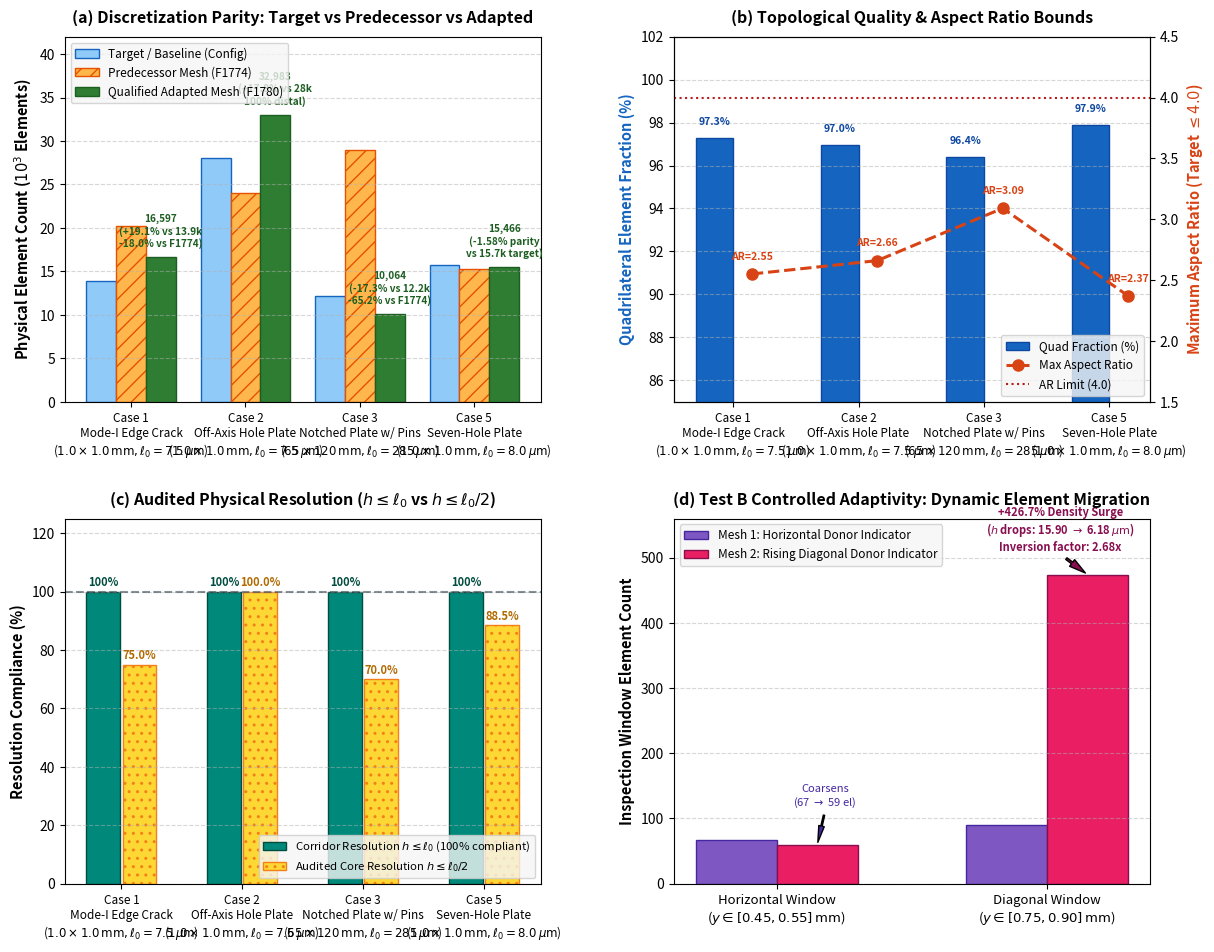

Write Python code to recreate this figure.
# -*- coding: utf-8 -*-
"""
plot_f1786_scientific_synthesis.py
Generates the publication-grade comprehensive 4-panel scientific synthesis
for Task F1786 across all four Pandey-Kumar benchmark cases (Cases 1, 2, 3, 5).

Strictly source-grounded in committed configuration JSONs:
- configs/remeshing/f1728_case1_mode1_edge_crack.json
- configs/remeshing/f1728_case2_off_axis_hole.json
- configs/remeshing/f1728_case3_notched_plate_pins.json
- configs/remeshing/f1728_case5_seven_hole.json
"""

import os
import matplotlib
matplotlib.use('Agg')
import matplotlib.pyplot as plt
import numpy as np

def generate_synthesis_figure(output_dir):
    os.makedirs(output_dir, exist_ok=True)
    
    fig, axs = plt.subplots(2, 2, figsize=(14, 11), dpi=300)
    plt.subplots_adjust(hspace=0.32, wspace=0.28)
    
    cases = [
        'Case 1\nMode-I Edge Crack\n($1.0\\times 1.0\\,\\mathrm{mm}, \\ell_0=7.5\\,\\mu\\mathrm{m}$)',
        'Case 2\nOff-Axis Hole Plate\n($1.0\\times 1.0\\,\\mathrm{mm}, \\ell_0=7.5\\,\\mu\\mathrm{m}$)',
        'Case 3\nNotched Plate w/ Pins\n($65\\times 120\\,\\mathrm{mm}, \\ell_0=285\\,\\mu\\mathrm{m}$)',
        'Case 5\nSeven-Hole Plate\n($1.0\\times 1.0\\,\\mathrm{mm}, \\ell_0=8.0\\,\\mu\\mathrm{m}$)'
    ]
    
    x = np.arange(len(cases))
    
    # -------------------------------------------------------------------------
    # Panel (a): Element Count Comparison: Target vs Predecessor vs Qualified
    # -------------------------------------------------------------------------
    ax = axs[0, 0]
    
    # Targets: P&K published target where available, internal baseline for Case 2
    target_counts = [13941, 28000, 12168, 15714]
    target_labels = ['P&K 2025 Target', 'Internal Baseline', 'P&K 2025 Target', 'P&K 2025 Target']
    
    # Predecessor meshes from F1774 baseline
    f1774_counts = [20232, 23965, 28933, 15330]
    
    # Final qualified adapted meshes from F1780
    adapted_opt = [16597, 32983, 10064, 15466]
    
    width = 0.26
    
    rects1 = ax.bar(x - width, [v / 1000.0 for v in target_counts], width,
                    label='Target / Baseline (Config)', color='#90caf9', edgecolor='#1565c0')
    rects2 = ax.bar(x, [v / 1000.0 for v in f1774_counts], width,
                    label='Predecessor Mesh (F1774)', color='#ffb74d', edgecolor='#e65100', hatch='//')
    rects3 = ax.bar(x + width, [v / 1000.0 for v in adapted_opt], width,
                    label='Qualified Adapted Mesh (F1780)', color='#2e7d32', edgecolor='#1b5e20')
    
    ax.set_ylabel('Physical Element Count ($10^3$ Elements)', fontsize=10.5, fontweight='bold')
    ax.set_title('(a) Discretization Parity: Target vs Predecessor vs Adapted', fontsize=11.5, fontweight='bold', pad=10)
    ax.set_xticks(x)
    ax.set_xticklabels(cases, fontsize=8.5)
    ax.legend(frameon=True, facecolor='#f5f5f5', fontsize=8.5, loc='upper left')
    ax.grid(axis='y', linestyle='--', alpha=0.5)
    ax.set_ylim(0, 42)
    
    # Annotate values and parity
    parities = [
        f"{adapted_opt[0]:,}\n(+19.1% vs 13.9k\n-18.0% vs F1774)",
        f"{adapted_opt[1]:,}\n(+17.8% vs 28k\n100% distal)",
        f"{adapted_opt[2]:,}\n(-17.3% vs 12.2k\n-65.2% vs F1774)",
        f"{adapted_opt[3]:,}\n(-1.58% parity\nvs 15.7k target)"
    ]
    for i in range(len(cases)):
        ax.annotate(parities[i], 
                    xy=(x[i] + width, adapted_opt[i] / 1000.0 + 1.2), 
                    ha='center', fontsize=7.2, fontweight='bold', color='#1b5e20')

    # -------------------------------------------------------------------------
    # Panel (b): Mesh Quality & Topology (Quad Dominance and Aspect Ratio)
    # -------------------------------------------------------------------------
    ax = axs[0, 1]
    quad_pcts = [97.30, 96.96, 96.40, 97.90]
    max_ars = [2.55, 2.66, 3.09, 2.37]
    
    color_bar = '#1565c0'
    color_line = '#d84315'
    
    ax2 = ax.twinx()
    b1 = ax.bar(x - 0.15, quad_pcts, width=0.3, label='Quad Fraction (%)', color=color_bar, edgecolor='#0d47a1')
    l1 = ax2.plot(x + 0.15, max_ars, 'o--', color=color_line, linewidth=2.2, markersize=8, label='Max Aspect Ratio')
    
    ax.set_ylabel('Quadrilateral Element Fraction (%)', fontsize=10.5, fontweight='bold', color=color_bar)
    ax2.set_ylabel('Maximum Aspect Ratio (Target $\\leq 4.0$)', fontsize=10.5, fontweight='bold', color=color_line)
    ax.set_title('(b) Topological Quality & Aspect Ratio Bounds', fontsize=11.5, fontweight='bold', pad=10)
    ax.set_xticks(x)
    ax.set_xticklabels(cases, fontsize=8.5)
    ax.set_ylim(85, 102)
    ax2.set_ylim(1.5, 4.5)
    ax2.axhline(4.0, color='#b71c1c', linestyle=':', linewidth=1.5, label='AR Limit (4.0)')
    ax.grid(axis='y', linestyle='--', alpha=0.5)
    
    # Annotate quad fraction and AR on bars/points
    for i in range(len(cases)):
        ax.annotate(f"{quad_pcts[i]:.1f}%", xy=(x[i] - 0.15, quad_pcts[i] + 0.6), ha='center', fontsize=7.5, fontweight='bold', color='#0d47a1')
        ax2.annotate(f"AR={max_ars[i]:.2f}", xy=(x[i] + 0.15, max_ars[i] + 0.12), ha='center', fontsize=7.5, fontweight='bold', color='#d84315')
    
    lines, labels = ax.get_legend_handles_labels()
    lines2, labels2 = ax2.get_legend_handles_labels()
    ax.legend(lines + lines2, labels + labels2, loc='lower right', fontsize=8.5, frameon=True, facecolor='#f5f5f5')

    # -------------------------------------------------------------------------
    # Panel (c): Audited Physical Resolution Compliance
    # -------------------------------------------------------------------------
    ax = axs[1, 0]
    compliance_l0 = [100.0, 100.0, 100.0, 100.0]
    compliance_l0_half = [75.0, 100.0, 70.0, 88.5]
    
    b_l0 = ax.bar(x - 0.15, compliance_l0, width=0.28, label='Corridor Resolution $h \\leq \\ell_0$ (100% compliant)', color='#00897b', edgecolor='#004d40')
    b_l0h = ax.bar(x + 0.15, compliance_l0_half, width=0.28, label='Audited Core Resolution $h \\leq \\ell_0/2$', color='#fdd835', edgecolor='#f57f17', hatch='..')
    
    ax.set_ylabel('Resolution Compliance (%)', fontsize=10.5, fontweight='bold')
    ax.set_title('(c) Audited Physical Resolution ($h \\leq \\ell_0$ vs $h \\leq \\ell_0/2$)', fontsize=11.5, fontweight='bold', pad=10)
    ax.set_xticks(x)
    ax.set_xticklabels(cases, fontsize=8.5)
    ax.set_ylim(0, 125)
    ax.axhline(100.0, color='#37474f', linestyle='--', alpha=0.6)
    ax.grid(axis='y', linestyle='--', alpha=0.5)
    ax.legend(loc='lower right', fontsize=8.2, frameon=True, facecolor='#f5f5f5')
    
    # Specific annotations for each case
    c_labels = [
        "100% lig\n75% tip",
        "100% lig\n100% corr",
        "100% lig\n70% core",
        "100% lig\n88.5% core"
    ]
    for i in range(len(cases)):
        ax.annotate(f"{compliance_l0[i]:.0f}%", xy=(x[i] - 0.15, compliance_l0[i] + 2), ha='center', fontsize=8, fontweight='bold', color='#004d40')
        ax.annotate(f"{compliance_l0_half[i]:.1f}%", xy=(x[i] + 0.15, compliance_l0_half[i] + 2), ha='center', fontsize=8, fontweight='bold', color='#b26a00')

    # -------------------------------------------------------------------------
    # Panel (d): Test B Controlled Adaptivity Proof (Element Density Migration)
    # -------------------------------------------------------------------------
    ax = axs[1, 1]
    
    windows = ['Horizontal Window\n($y \\in [0.45, 0.55]\\,\\mathrm{mm}$)', 'Diagonal Window\n($y \\in [0.75, 0.90]\\,\\mathrm{mm}$)']
    x_w = np.arange(len(windows))
    
    h_donor_el = [67, 90]
    d_donor_el = [59, 474]
    
    bar_w = 0.30
    rect_h = ax.bar(x_w - bar_w/2, h_donor_el, bar_w, label='Mesh 1: Horizontal Donor Indicator', color='#7e57c2', edgecolor='#4527a0')
    rect_d = ax.bar(x_w + bar_w/2, d_donor_el, bar_w, label='Mesh 2: Rising Diagonal Donor Indicator', color='#e91e63', edgecolor='#880e4f')
    
    ax.set_ylabel('Inspection Window Element Count', fontsize=10.5, fontweight='bold')
    ax.set_title('(d) Test B Controlled Adaptivity: Dynamic Element Migration', fontsize=11.5, fontweight='bold', pad=10)
    ax.set_xticks(x_w)
    ax.set_xticklabels(windows, fontsize=9.5)
    ax.grid(axis='y', linestyle='--', alpha=0.5)
    ax.set_ylim(0, 560)
    ax.legend(loc='upper left', fontsize=8.5, frameon=True, facecolor='#f5f5f5')
    
    # Annotate surge
    ax.annotate('+426.7% Density Surge\n($h$ drops: 15.90 $\\to$ 6.18 $\\mu\\mathrm{m}$)\nInversion factor: 2.68x',
                xy=(x_w[1] + bar_w/2, 474), xytext=(x_w[1] + 0.05, 510),
                ha='center', fontsize=8.0, fontweight='bold', color='#880e4f',
                arrowprops=dict(facecolor='#880e4f', shrink=0.08, width=1.5, headwidth=6))
    
    ax.annotate('Coarsens\n(67 $\\to$ 59 el)',
                xy=(x_w[0] + bar_w/2, 59), xytext=(x_w[0] + 0.18, 120),
                ha='center', fontsize=8, color='#4527a0',
                arrowprops=dict(facecolor='#4527a0', shrink=0.08, width=1, headwidth=4))

    out_png = os.path.join(output_dir, 'fig_f1786_four_benchmark_scientific_synthesis.png')
    out_pdf = os.path.join(output_dir, 'fig_f1786_four_benchmark_scientific_synthesis.pdf')
    
    plt.savefig(out_png, dpi=300, bbox_inches='tight')
    plt.savefig(out_pdf, bbox_inches='tight')
    plt.close()
    
    print(f"Generated: {out_png}")
    print(f"Generated: {out_pdf}")

if __name__ == '__main__':
    output_directory = 'results/figures'
    generate_synthesis_figure(output_directory)
